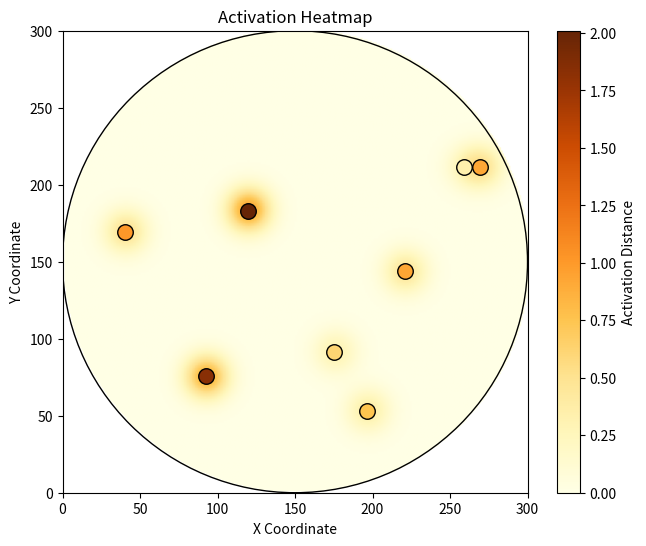

This figure's Python source:
import matplotlib.pyplot as plt
from matplotlib.colors import ListedColormap
from matplotlib.patches import Circle
import numpy as np
from scipy.ndimage import gaussian_filter

data = [
    [175.2, 91.1, 0.62, 45.4],
    [220.8, 143.7, 0.93, 78.9],
    [92.4, 75.6, 1.84, 150.2],
    [40.1, 169.5, 1.01, 103.5],
    [196.3, 53.2, 0.75, 68.9],
    [119.7, 183.2, 2.01, 188.1],
    [269.1, 211.3, 0.92, 121.7],
    [259.1, 211.3, 0.34, 11.7]
]

# Set the fixed window size and create an empty matrix for the heatmap
window_size = 300
heatmap = np.zeros((window_size, window_size))

# Iterate through data points and populate the heatmap matrix
for x, y, activation_distance, activation_force in data:
    xi, yi = int(x), int(y)
    weight = activation_distance * window_size / max([point[2] for point in data]) # scale to size of window to get darker colour
    heatmap[yi, xi] += weight

# Apply a Gaussian filter to smooth the heatmap and create the heat effect around points
sigma = 10
smoothed_heatmap = gaussian_filter(heatmap, sigma)

# Create a circular mask
y, x = np.ogrid[-window_size//2:window_size//2, -window_size//2:window_size//2]
mask = x**2 + y**2 <= (window_size//2)**2
circle = Circle((window_size/2, window_size/2), radius=window_size/2, edgecolor='black', facecolor='none')


# Normalize activation distance and force values
activation_distances = [point[2] for point in data]
activation_forces = [point[3] for point in data]
normalized_distances = np.interp(activation_distances, (0, max(activation_distances)), (0, 1))
normalized_forces = np.interp(activation_forces, (0, max(activation_forces)), (0, 1))

# Create a colormap with different color shades for activation distances and lightness/darkness for activation forces
cmap = plt.cm.viridis

#customize colours
colormap = plt.get_cmap('YlOrBr')

# Create a circular RGBA image from the smoothed_heatmap
image = colormap(smoothed_heatmap)
image[~mask, 3] = 0  # Set the alpha channel to 0 outside the circular mask

# Plot the heatmap
plt.figure(figsize=(7.5, 6))
heatmap = plt.imshow(image, origin='lower', extent=[0, window_size, 0, window_size], aspect='auto', cmap=colormap)

#plt.colorbar(label='Activation Intensity')
cbar = plt.colorbar(heatmap)
cbar.set_label('Activation Distance')
heatmap.set_clim(vmin=0, vmax=max(activation_distances))


# Plot the data points with different colors for activation distance and different alpha for activation force
for i, (x, y, _, _) in enumerate(data):
    plt.scatter(x, y, color=colormap(normalized_distances[i]), s=125, edgecolors='black', marker='o')

plt.title('Activation Heatmap')
plt.xlabel('X Coordinate')
plt.ylabel('Y Coordinate')
plt.gca().set_facecolor((0, 0, 0, 0))  # Set background color to transparent
plt.gca().add_patch(circle) # add circle outline to show edge of button
plt.show()
